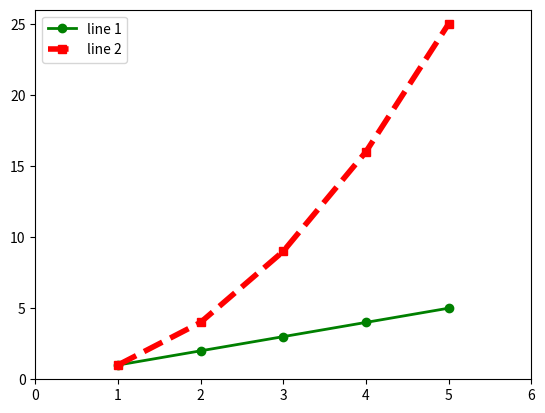

Write the Python code that produced this figure.
import matplotlib.pyplot as plt
plt.plot([1,2,3,4,5], [1,2,3,4,5],  'go-', label='line 1', linewidth=2 )

plt.plot([1,2,3,4,5], [1,4,9,16,25], 'rs--',label='line 2', linewidth=4 )
plt.axis([0, 6, 0, 26])
plt.legend(loc="upper left")
plt.show()